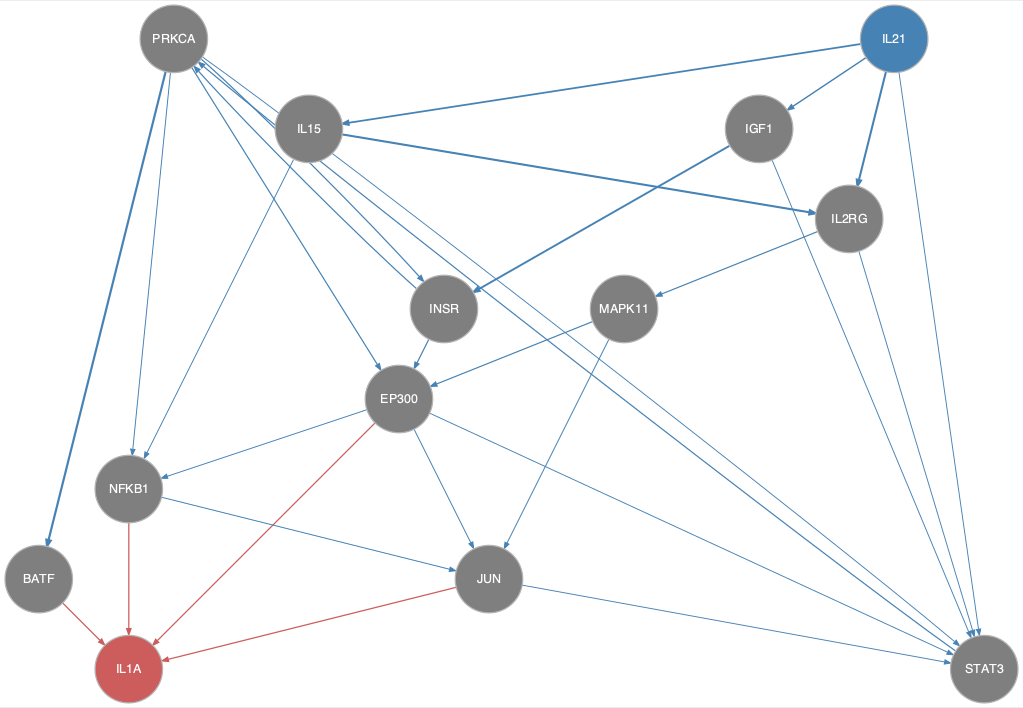

Data behind this chart, as committed beside it:
from	to
EP300	JUN
EP300	NFKB1
EP300	STAT3
IGF1	INSR
IGF1	STAT3
IL15	IL2RG
IL15	NFKB1
IL21	IGF1
IL21	IL15
IL21	IL2RG
IL21	STAT3
IL2RG	MAPK11
IL2RG	STAT3
INSR	EP300
INSR	PRKCA
JUN	STAT3
MAPK11	EP300
MAPK11	JUN
NFKB1	JUN
PRKCA	BATF
PRKCA	EP300
PRKCA	INSR
PRKCA	NFKB1
PRKCA	STAT3
STAT3	PRKCA
BATF	IL1A
EP300	IL1A
JUN	IL1A
NFKB1	IL1A
